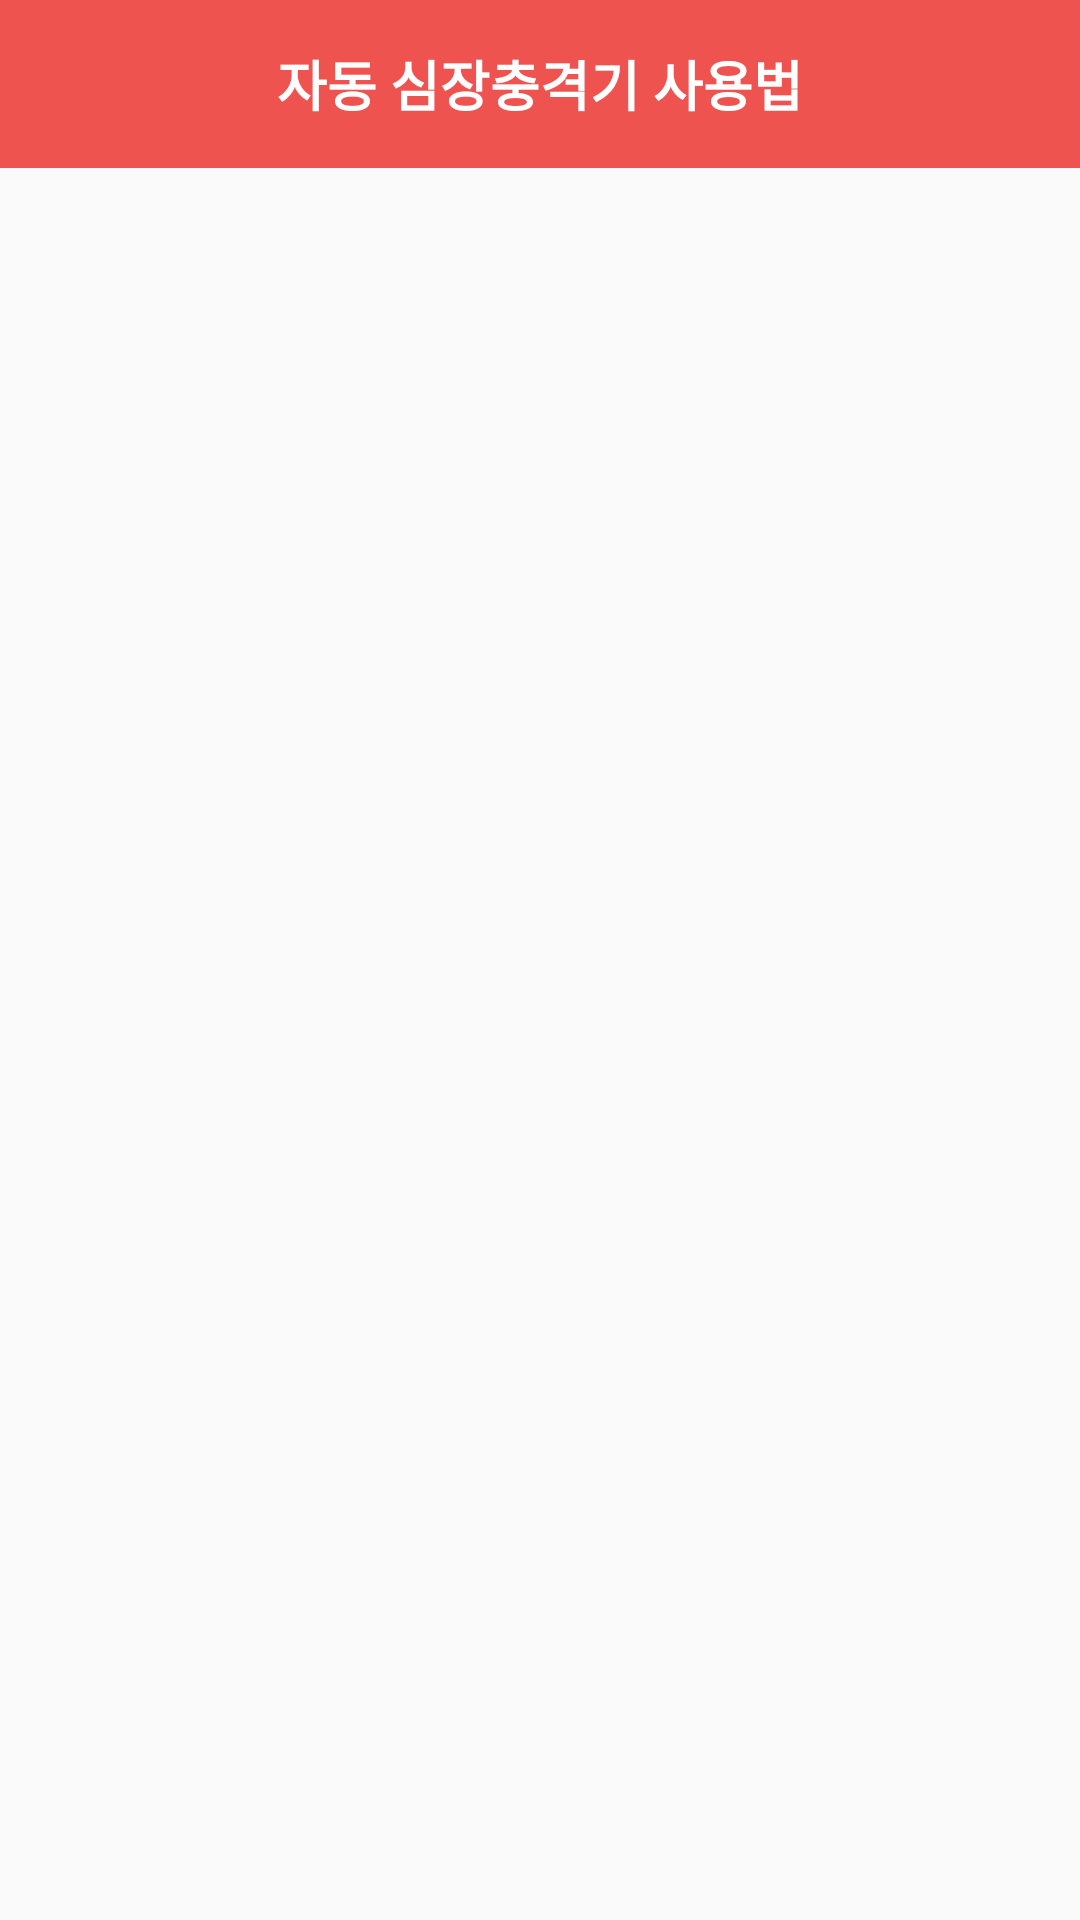

Android layout source for this screen:
<!-- AndroidManifest.xml: application theme AppTheme -->
<!-- res/layout/activity_aed.xml -->
<?xml version="1.0" encoding="utf-8"?>
<LinearLayout xmlns:android="http://schemas.android.com/apk/res/android"
    xmlns:app="http://schemas.android.com/apk/res-auto"
    xmlns:tools="http://schemas.android.com/tools"
    android:orientation="vertical"
    android:layout_width="match_parent"
    android:layout_height="match_parent"
    tools:context=".CprActivity">

    <androidx.appcompat.widget.Toolbar
        android:id="@+id/toolbar"
        android:theme="@style/ToolbarTheme"
        android:background="?attr/colorPrimary"
        android:layout_width="match_parent"
        android:layout_height="wrap_content">

        <TextView
            android:text="@string/aed_title"
            android:textColor="@color/colorWhite"
            android:textStyle="bold"
            android:textSize="18sp"
            android:layout_gravity="center"
            android:gravity="center"
            android:layout_width="wrap_content"
            android:layout_height="match_parent" />

    </androidx.appcompat.widget.Toolbar>

    <ListView
        android:id="@+id/list_view"
        android:divider="@color/transparent"
        android:dividerHeight="16dp"
        android:layout_width="match_parent"
        android:layout_height="wrap_content">

    </ListView>

</LinearLayout>
<!-- resources referenced by this layout -->
<resources>
  <color name="colorWhite">#ffffff</color>
  <string name="aed_title">자동 심장충격기 사용법</string>
  <style name="ToolbarTheme" parent="AppTheme">
          <item name="colorControlNormal">@color/colorWhite</item>
          <item name="titleTextColor">@color/colorWhite</item>
          <item name="android:textColorSecondary">@color/colorWhite</item>
          <item name="android:actionMenuTextColor">@color/colorWhite</item>
      </style>
  <style name="AppTheme" parent="Theme.AppCompat.Light.NoActionBar">
          
          <item name="colorPrimary">@color/colorPrimary</item>
          <item name="colorPrimaryDark">@color/colorPrimaryDark</item>
          <item name="colorAccent">@color/colorAccent</item>
      </style>
  <color name="colorPrimary">#EF5350</color>
  <color name="colorPrimaryDark">#C62828</color>
  <color name="colorAccent">#EF5350</color>
</resources>
